Image classification data set "dataset" (saleem-alhabachi/cnn-mirror-defect-detection on GitHub). Class labels (2): defect, non-defect.

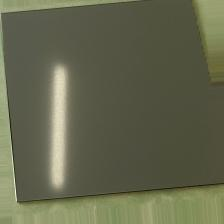
Label: non-defect

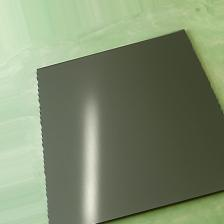
Label: non-defect

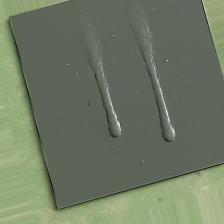
Label: defect

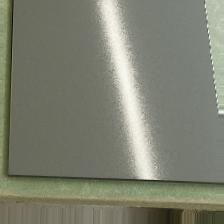
Label: non-defect

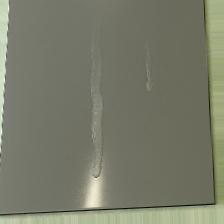
Label: defect

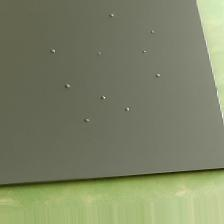
Label: defect
